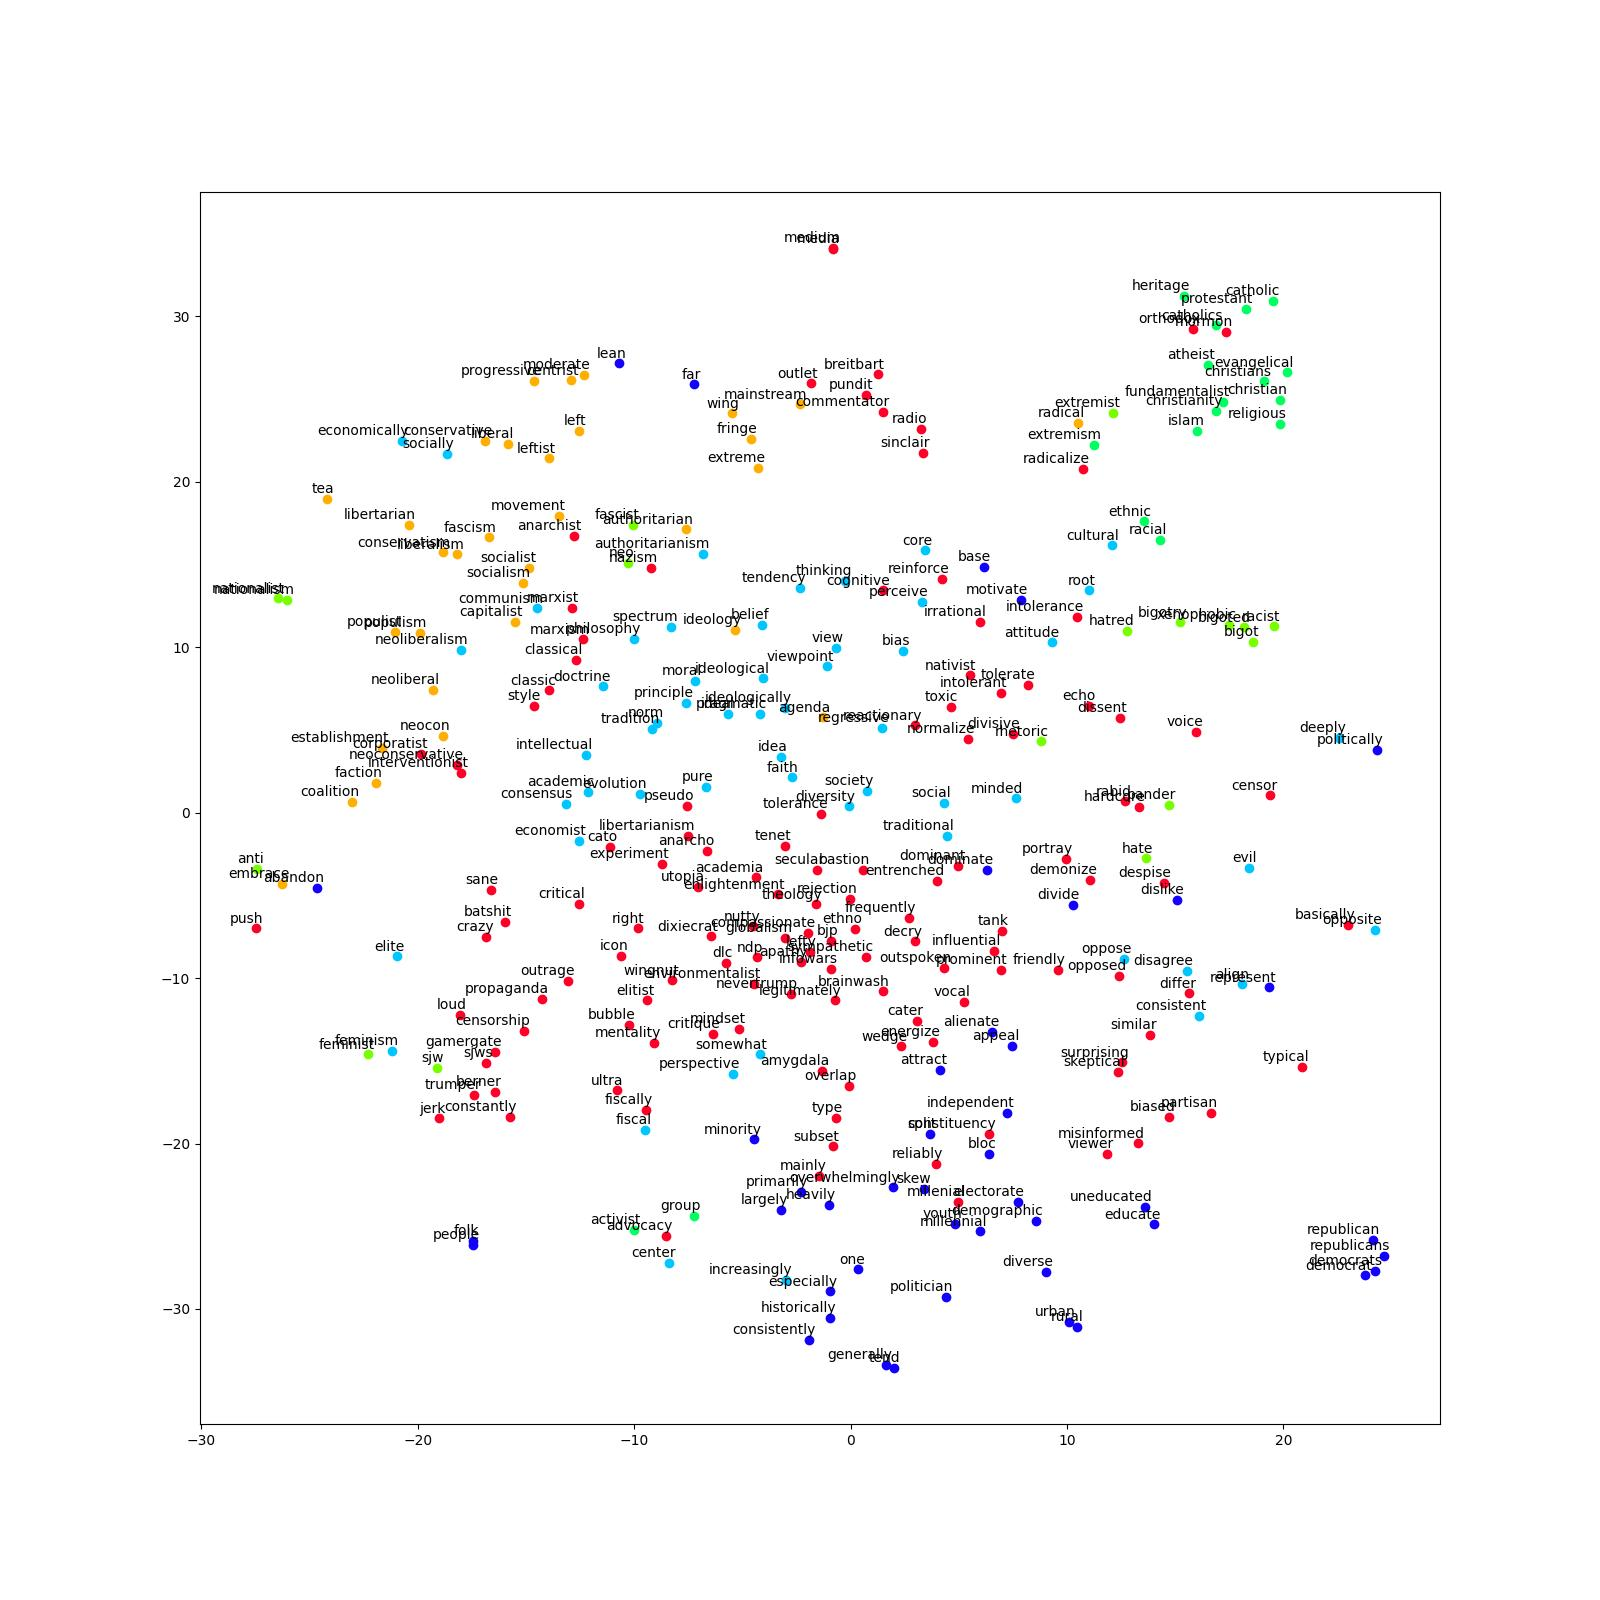

Values plotted in this chart, from the file beside it:
term, x, y, k, mark
conservative, -16.88, 22.48, 1, 
liberal, -15.85, 22.3, 1, 
socially, -18.66, 21.67, 4, 
leftist, -13.94, 21.42, 1, 
conservatism, -18.83, 15.73, 1, 
fringe, -4.613, 22.6, 1, 
moderate, -12.34, 26.47, 1, 
fiscally, -9.472, -17.96, 0, 
mainstream, -2.34, 24.67, 1, 
reactionary, 2.986, 5.272, 0, 
libertarian, -20.4, 17.41, 1, 
liberalism, -18.17, 15.61, 1, 
centrist, -12.9, 26.13, 1, 
classical, -12.7, 9.227, 0, 
ultra, -10.81, -16.8, 0, 
left, -12.53, 23.05, 1, 
traditional, 4.464, -1.403, 4, 
influential, 6.627, -8.356, 0, 
tend, 1.991, -33.57, 5, 
christian, 19.84, 24.93, 3, 
progressive, -14.62, 26.09, 1, 
ideological, -4.052, 8.109, 4, 
cater, 3.058, -12.57, 0, 
ideologically, -3.019, 6.318, 4, 
lean, -10.68, 27.15, 5, 
fundamentalist, 17.2, 24.84, 3, 
extremist, 12.14, 24.14, 2, 
hardcore, 13.31, 0.3628, 0, 
intolerant, 6.933, 7.256, 0, 
viewpoint, -1.082, 8.839, 4, 
pander, 14.73, 0.4598, 2, 
mainly, -1.447, -21.93, 0, 
ideology, -5.346, 11.02, 1, 
evangelical, 20.15, 26.61, 3, 
extreme, -4.269, 20.85, 1, 
amygdala, -1.315, -15.59, 0, 
embrace, -26.26, -4.298, 1, 
neoconservative, -18.2, 2.892, 0, 
core, 3.438, 15.85, 4, 
religious, 19.83, 23.5, 3, 
elitist, -9.402, -11.35, 0, 
pundit, 0.7351, 25.25, 0, 
marxist, -12.88, 12.35, 0, 
politician, 4.426, -29.26, 5, 
libertarianism, -7.514, -1.397, 0, 
intellectual, -12.22, 3.489, 4, 
neoliberal, -19.31, 7.411, 1, 
radical, 10.51, 23.57, 1, 
pseudo, -7.558, 0.4134, 0, 
neoliberalism, -17.99, 9.85, 4, 
sjw, -19.11, -15.45, 2, 
outspoken, 4.337, -9.372, 0, 
academia, -4.364, -3.909, 0, 
commentator, 1.485, 24.2, 0, 
wing, -5.484, 24.13, 1, 
anarchist, -12.77, 16.72, 0, 
elite, -20.95, -8.687, 4, 
regressive, 1.467, 5.107, 4, 
christianity, 16.87, 24.3, 3, 
voice, 15.97, 4.857, 0, 
... 234 more rows
